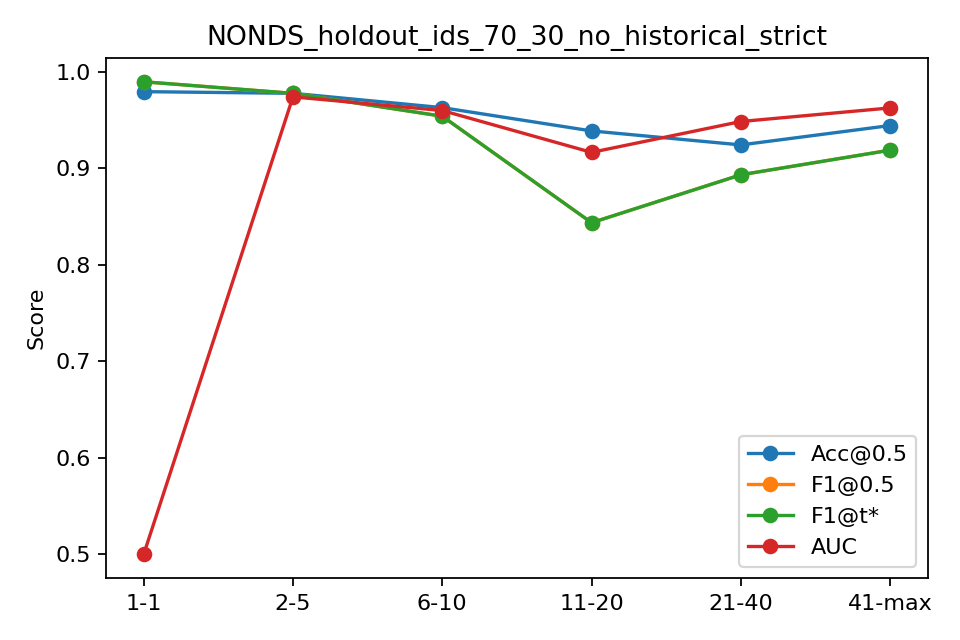

The file beside this chart, header and first rows:
bin, n, acc, f1, auc, ap, f1_tuned
1-1, 145, 0.9793, 0.9895, 0.5, 0.9793, 0.9895
2-5, 580, 0.9776, 0.9775, 0.9739, 0.9634, 0.9775
6-10, 725, 0.9628, 0.9538, 0.9598, 0.9332, 0.9538
11-20, 1450, 0.9386, 0.8436, 0.9164, 0.7958, 0.8436
21-40, 2900, 0.9241, 0.8932, 0.9484, 0.9024, 0.8932
41-max, 13160, 0.9442, 0.9188, 0.9625, 0.9168, 0.9187
